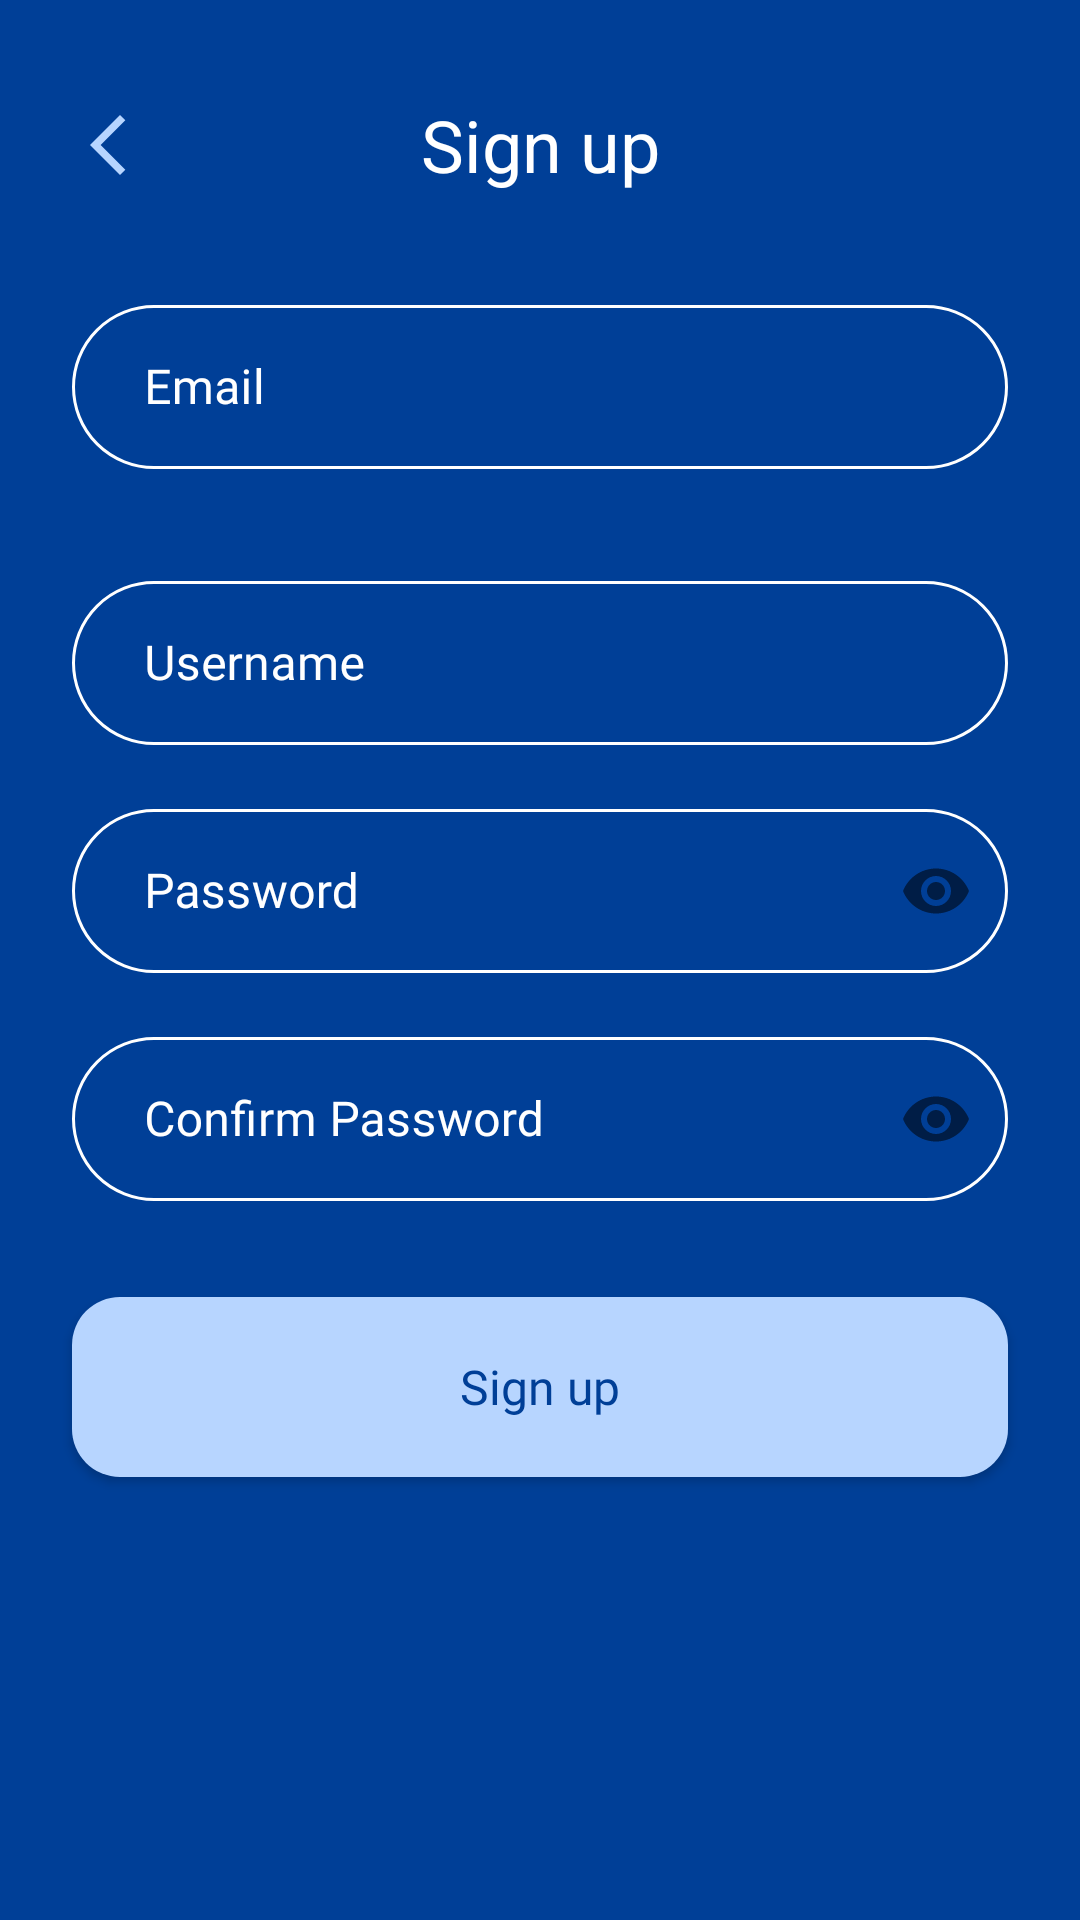

This screen was rendered from an Android layout file. Write that file and the resources it references.
<!-- AndroidManifest.xml: application theme Theme.Spotted -->
<!-- res/layout/activity_sign_up.xml -->
<?xml version="1.0" encoding="utf-8"?>
<androidx.constraintlayout.widget.ConstraintLayout xmlns:android="http://schemas.android.com/apk/res/android"
    xmlns:app="http://schemas.android.com/apk/res-auto"
    xmlns:tools="http://schemas.android.com/tools"
    android:id="@+id/main"
    android:layout_width="match_parent"
    android:layout_height="match_parent"
    android:background="@color/blue_700"
    tools:context=".ui.account.SignUpActivity">

    <TextView
        android:id="@+id/activitySignUp_textView_header"
        android:layout_width="wrap_content"
        android:layout_height="wrap_content"
        android:layout_marginTop="32dp"
        android:elevation="16dp"
        android:shadowColor="#000000"
        android:text="@string/sign_up"
        android:textColor="@color/white"
        android:textSize="24sp"
        app:layout_constraintEnd_toEndOf="parent"
        app:layout_constraintStart_toStartOf="parent"
        app:layout_constraintTop_toTopOf="parent" />

    <ImageButton
        android:id="@+id/activitySignUp_imageButton_back"
        android:layout_width="wrap_content"
        android:layout_height="wrap_content"
        android:layout_marginStart="24dp"
        android:background="@android:color/transparent"
        android:contentDescription="@string/back"
        app:tint="@color/blue_white"
        app:layout_constraintBottom_toBottomOf="@+id/activitySignUp_textView_header"
        app:layout_constraintStart_toStartOf="parent"
        app:layout_constraintTop_toTopOf="@id/activitySignUp_textView_header"
        app:srcCompat="@drawable/icon_back_blue" />

    <com.google.android.material.textfield.TextInputLayout
        android:id="@+id/email_container"
        style="@style/RoundedBox"
        android:layout_width="match_parent"
        android:layout_height="60dp"
        android:layout_marginLeft="24dp"
        android:layout_marginTop="32dp"
        android:layout_marginRight="24dp"
        android:hint="@string/email"
        app:boxStrokeWidth="1dp"
        app:boxStrokeWidthFocused="3dp"
        app:endIconMode="clear_text"
        app:endIconTint="@color/white"
        app:hintTextColor="@color/white"
        app:layout_constraintLeft_toLeftOf="parent"
        app:layout_constraintRight_toRightOf="parent"
        app:layout_constraintTop_toBottomOf="@id/activitySignUp_textView_header">

        <com.google.android.material.textfield.TextInputEditText
            android:id="@+id/emailEditText"
            android:layout_width="match_parent"
            android:layout_height="wrap_content"
            android:fontFamily="@font/instance"
            android:inputType="textEmailAddress"
            android:paddingStart="24dp"
            android:paddingEnd="24dp"
            android:textColor="@color/white" />

    </com.google.android.material.textfield.TextInputLayout>

    <com.google.android.material.textfield.TextInputLayout
        android:id="@+id/user_name_container"
        style="@style/RoundedBox"
        android:layout_width="match_parent"
        android:layout_height="60dp"
        android:layout_marginLeft="24dp"
        android:layout_marginTop="32dp"
        android:layout_marginRight="24dp"
        android:hint="@string/user_name"
        app:boxStrokeWidth="1dp"
        app:boxStrokeWidthFocused="3dp"
        app:endIconMode="clear_text"
        app:endIconTint="@color/white"
        app:hintTextColor="@color/white"
        app:layout_constraintLeft_toLeftOf="parent"
        app:layout_constraintRight_toRightOf="parent"
        app:layout_constraintTop_toBottomOf="@id/email_container">

        <com.google.android.material.textfield.TextInputEditText
            android:id="@+id/usernameEditText"
            android:layout_width="match_parent"
            android:layout_height="wrap_content"
            android:fontFamily="@font/instance"
            android:inputType="textPersonName"
            android:paddingStart="24dp"
            android:paddingEnd="24dp"
            android:textColor="@color/white" />

    </com.google.android.material.textfield.TextInputLayout>

    <com.google.android.material.textfield.TextInputLayout
        android:id="@+id/passwordContainer"
        style="@style/RoundedBox"
        android:layout_width="match_parent"
        android:layout_height="60dp"
        android:layout_marginStart="24dp"
        android:layout_marginTop="16dp"
        android:layout_marginEnd="24dp"
        android:hint="@string/password"
        app:boxStrokeWidth="1dp"
        app:boxStrokeWidthFocused="3dp"
        app:endIconTint="@color/white"
        app:hintTextColor="@color/white"
        app:passwordToggleEnabled="true"
        app:layout_constraintRight_toRightOf="parent"
        app:layout_constraintLeft_toLeftOf="parent"
        app:layout_constraintTop_toBottomOf="@id/user_name_container">

        <com.google.android.material.textfield.TextInputEditText
            android:id="@+id/passwordEditText"
            android:layout_width="match_parent"
            android:layout_height="wrap_content"
            android:inputType="textPassword"
            android:fontFamily="@font/instance"
            android:textColor="@color/white"
            android:paddingStart="24dp"
            android:paddingEnd="24dp"/>
    </com.google.android.material.textfield.TextInputLayout>

    <com.google.android.material.textfield.TextInputLayout
        android:id="@+id/passwordConfirmContainer"
        style="@style/RoundedBox"
        android:layout_width="match_parent"
        android:layout_height="60dp"
        android:layout_marginStart="24dp"
        android:layout_marginTop="16dp"
        android:layout_marginEnd="24dp"
        android:hint="@string/confirm"
        app:boxStrokeWidth="1dp"
        app:boxStrokeWidthFocused="3dp"
        app:endIconTint="@color/white"
        app:hintTextColor="@color/white"
        app:passwordToggleEnabled="true"
        app:layout_constraintRight_toRightOf="parent"
        app:layout_constraintLeft_toLeftOf="parent"
        app:layout_constraintTop_toBottomOf="@id/passwordContainer">

        <com.google.android.material.textfield.TextInputEditText
            android:id="@+id/passwordConfirmEditText"
            android:layout_width="match_parent"
            android:layout_height="wrap_content"
            android:inputType="textPassword"
            android:fontFamily="@font/instance"
            android:textColor="@color/white"
            android:paddingStart="24dp"
            android:paddingEnd="24dp"/>
    </com.google.android.material.textfield.TextInputLayout>

    <androidx.appcompat.widget.AppCompatButton
        android:id="@+id/btnSignUp"
        android:layout_width="0dp"
        android:layout_height="60dp"
        android:layout_marginStart="24dp"
        android:layout_marginTop="32dp"
        android:layout_marginEnd="24dp"
        android:background="@drawable/rounded_blue_white"
        android:elevation="0dp"
        android:fontFamily="@font/instance"
        android:text="@string/sign_up"
        android:textAllCaps="false"
        android:textColor="@color/blue_700"
        android:textSize="16sp"
        app:layout_constraintTop_toBottomOf="@id/passwordConfirmContainer"
        app:layout_constraintLeft_toLeftOf="parent"
        app:layout_constraintRight_toRightOf="parent"/>

</androidx.constraintlayout.widget.ConstraintLayout>
<!-- resources referenced by this layout -->
<resources>
  <color name="blue_700">#003F97</color>
  <color name="blue_white">#B7D5FF</color>
  <color name="white">#FFFFFFFF</color>
  <!-- drawable icon_back_blue (drawable) -->
  <vector xmlns:android="http://schemas.android.com/apk/res/android"
      android:width="24dp"
      android:height="24dp"
      android:viewportWidth="960"
      android:viewportHeight="960"
      android:tint="@color/blue_700">
    <path
        android:fillColor="@android:color/white"
        android:pathData="M640,880L240,480L640,80L711,151L382,480L711,809L640,880Z"/>
  </vector>
  <!-- drawable rounded_blue_white (drawable) -->
  <?xml version="1.0" encoding="utf-8"?>
  <shape xmlns:android="http://schemas.android.com/apk/res/android">
      <solid android:color="@color/blue_white"/> 
      <corners android:radius="@dimen/border_radius_medium"/> 
      <stroke android:width="0dp" android:color="@color/blue_white"/> 
  </shape>
  <string name="back">Back</string>
  <string name="confirm">Confirm Password</string>
  <string name="email">Email</string>
  <string name="password">Password</string>
  <string name="sign_up">Sign up</string>
  <string name="user_name">Username</string>
  <style name="RoundedBox" parent="Widget.MaterialComponents.TextInputLayout.OutlinedBox">
          <item name="shapeAppearanceOverlay">
              @style/ShapeAppearanceOverlay.MyApp.TextInputLayout.RoundedFilled
          </item>
          <item name="boxBackgroundColor">@android:color/transparent</item> 
          <item name="boxStrokeColor">@drawable/selector_text_input_layout_white</item> 
          <item name="android:textColor">@color/white</item> 
          <item name="android:textColorHint">@color/white</item> 
          <item name="endIconTint">@drawable/selector_text_input_layout_icon</item> "
      </style>
  <style name="Theme.Spotted" parent="Theme.MaterialComponents.DayNight.NoActionBar">
          
          <item name="colorPrimary">@color/blue_500</item>
          <item name="colorPrimaryVariant">@color/blue_black</item>
          <item name="colorOnPrimary">@color/white</item>
          
          <item name="colorSecondary">@color/blue_700</item>
          <item name="colorSecondaryVariant">@color/blue_500</item>
          <item name="colorOnSecondary">@color/blue_white</item>
          
          <item name="android:statusBarColor">?attr/colorPrimaryVariant</item>
          
      </style>
  <dimen name="border_radius_medium">16dp</dimen>
  <style name="ShapeAppearanceOverlay.MyApp.TextInputLayout.RoundedFilled" parent="">
          <item name="cornerFamily">rounded</item>
          <item name="cornerSize">32dp</item>
      </style>
  <!-- drawable selector_text_input_layout_white (drawable) -->
  <?xml version="1.0" encoding="utf-8"?>
  <selector xmlns:android="http://schemas.android.com/apk/res/android">
      
      <item android:alpha="0.5" android:color="@color/white"  android:state_enabled="false"/>
  
      
      <item android:color="@color/white" android:state_focused="true"/>
  
      
      <item android:color="@color/white" android:state_hovered="true"/>
  
      
      <item android:color="@color/white"/>
  </selector>
  <!-- drawable selector_text_input_layout_icon (drawable) -->
  <?xml version="1.0" encoding="utf-8"?>
  <selector xmlns:android="http://schemas.android.com/apk/res/android">
      
      <item android:color="@color/white" android:state_activated="true"/>
      
      <item android:alpha="@dimen/m3_comp_outlined_text_field_disabled_supporting_text_opacity"
          android:color="@color/white"
          android:state_enabled="false"/>
      
      <item android:color="@color/white"
          android:state_focused="true"/>
      
      <item android:color="@color/white"
          android:state_hovered="true"/>
      
      <item android:color="@color/white"/>
  </selector>
  <color name="blue_500">#2881FF</color>
  <color name="blue_black">#001F4B</color>
</resources>
